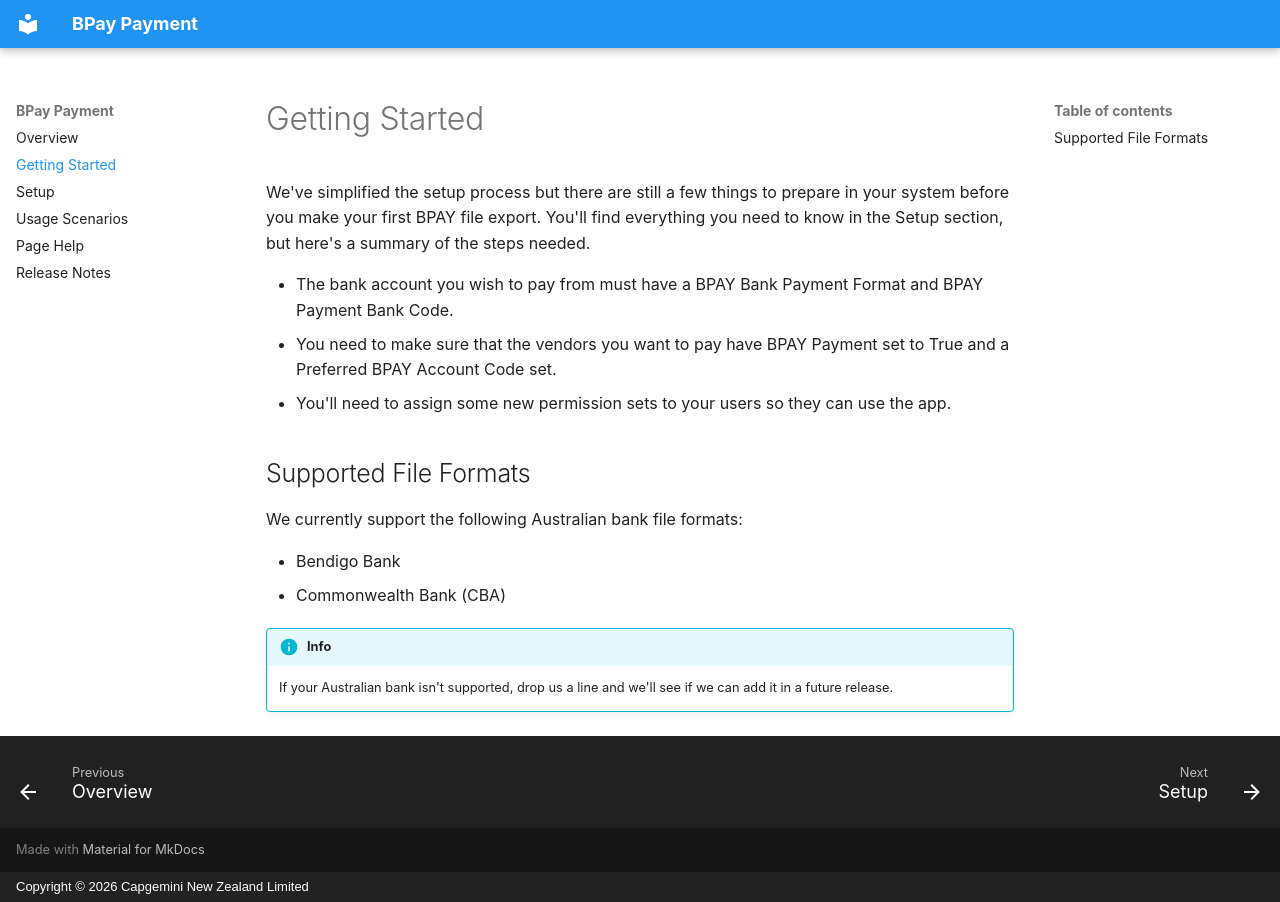

repository: CapgeminiNZDyn365BC/BPAY-Payments-Docs · page: getting-started/index.html · generator: mkdocs · copyright: Copyright © 2026 Capgemini New Zealand Limited

We've simplified the setup process but there are still a few things to prepare in your system before you make your first BPAY file export. You'll find everything you need to know in the Setup section, but here's a summary of the steps needed.

* The bank account you wish to pay from must have a BPAY Bank Payment Format and BPAY Payment Bank Code.
* You need to make sure that the vendors you want to pay have BPAY Payment set to True and a Preferred BPAY Account Code set.
* You'll need to assign some new permission sets to your users so they can use the app.

## Supported File Formats

We currently support the following Australian bank file formats:

* Bendigo Bank
* Commonwealth Bank (CBA)

!!! info
    If your Australian bank isn't supported, drop us a line and we'll see if we can add it in a future release.
